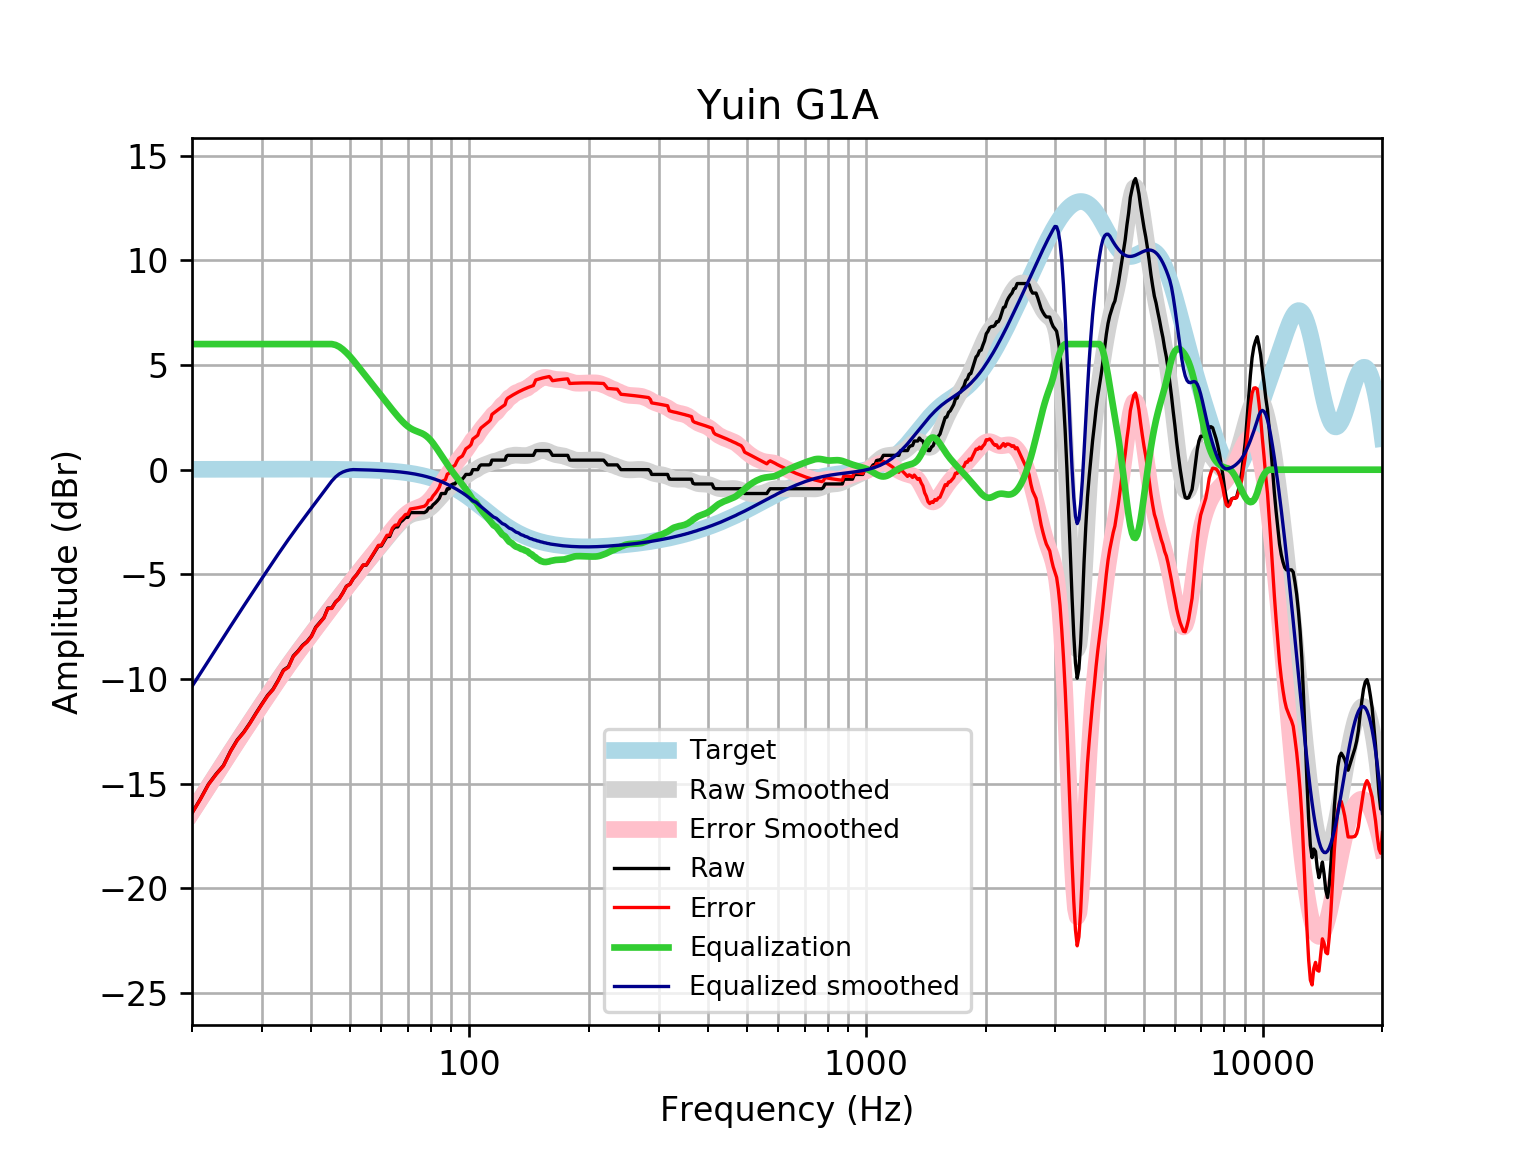

The file beside this chart, header and first rows:
frequency, raw, error, smoothed, error_smoothed, equalization, equalized_raw, equalized_smoothed, target
20, -16.39, -16.41, -16.35, -16.37, 6, -10.39, -10.35, 0.01648
21, -15.72, -15.74, -15.73, -15.75, 6.0, -9.724, -9.727, 0.01765
22, -15.02, -15.04, -15.13, -15.15, 6.0, -9.023, -9.13, 0.01876
23, -14.54, -14.56, -14.56, -14.58, 6, -8.537, -8.557, 0.01983
24, -14.13, -14.15, -14.01, -14.03, 6, -8.129, -8.009, 0.02084
25, -13.45, -13.47, -13.49, -13.51, 6, -7.445, -7.486, 0.02179
26, -12.9, -12.93, -12.99, -13.01, 6.0, -6.904, -6.988, 0.02269
27, -12.53, -12.56, -12.51, -12.54, 6.0, -6.534, -6.512, 0.02353
28, -12.09, -12.12, -12.06, -12.08, 6.0, -6.093, -6.056, 0.02431
29, -11.62, -11.65, -11.62, -11.64, 6, -5.622, -5.619, 0.02502
30, -11.19, -11.21, -11.2, -11.22, 6.0, -5.188, -5.198, 0.02566
31, -10.78, -10.81, -10.79, -10.82, 6.0, -4.781, -4.792, 0.02622
32, -10.48, -10.51, -10.4, -10.43, 6.0, -4.482, -4.402, 0.02668
33, -10.05, -10.07, -10.03, -10.05, 6.0, -4.046, -4.028, 0.02704
34, -9.571, -9.598, -9.67, -9.697, 6, -3.571, -3.67, 0.02728
35, -9.409, -9.436, -9.329, -9.357, 6, -3.409, -3.329, 0.0274
36, -8.895, -8.922, -9.005, -9.033, 6, -2.895, -3.005, 0.02739
37, -8.659, -8.686, -8.696, -8.723, 6.0, -2.659, -2.696, 0.02723
38, -8.383, -8.41, -8.399, -8.426, 6, -2.383, -2.399, 0.02692
39, -8.203, -8.23, -8.113, -8.139, 6.0, -2.203, -2.113, 0.02644
40, -7.945, -7.97, -7.834, -7.86, 6, -1.945, -1.834, 0.02579
41, -7.522, -7.547, -7.563, -7.588, 6, -1.522, -1.563, 0.02496
42, -7.291, -7.315, -7.298, -7.322, 6, -1.291, -1.298, 0.02393
43, -7.064, -7.086, -7.039, -7.062, 6.0, -1.064, -1.039, 0.02272
44, -6.608, -6.629, -6.788, -6.809, 6.0, -0.6077, -0.788, 0.0213
45, -6.608, -6.627, -6.544, -6.564, 6.0, -0.6077, -0.544, 0.01967
46, -6.316, -6.334, -6.307, -6.325, 5.959, -0.3573, -0.3483, 0.01783
47, -6.152, -6.168, -6.077, -6.093, 5.873, -0.2792, -0.2046, 0.01577
48, -5.879, -5.893, -5.853, -5.867, 5.744, -0.1355, -0.1095, 0.01347
49, -5.565, -5.575, -5.636, -5.647, 5.588, 0.02301, -0.04801, 0.01094
50, -5.468, -5.476, -5.424, -5.432, 5.413, -0.05469, -0.01013, 0.008144
51, -5.195, -5.2, -5.217, -5.223, 5.223, 0.02744, 0.005126, 0.00508
52, -5.012, -5.014, -5.017, -5.019, 5.019, 0.006814, 0.001774, 0.001724
53, -4.784, -4.782, -4.823, -4.821, 4.821, 0.03677, -0.001894, -0.001946
54, -4.556, -4.55, -4.634, -4.628, 4.628, 0.0716, -0.005905, -0.005958
55, -4.556, -4.546, -4.449, -4.439, 4.439, -0.1175, -0.01029, -0.01034
56, -4.328, -4.313, -4.268, -4.253, 4.253, -0.07544, -0.01508, -0.01514
57, -4.101, -4.08, -4.089, -4.069, 4.069, -0.0317, -0.02033, -0.02038
58, -3.873, -3.847, -3.913, -3.887, 3.887, 0.01424, -0.02607, -0.02611
59, -3.645, -3.612, -3.739, -3.707, 3.707, 0.06223, -0.03234, -0.03238
60, -3.645, -3.605, -3.569, -3.53, 3.53, -0.1152, -0.03921, -0.03925
61, -3.417, -3.37, -3.402, -3.355, 3.355, -0.06155, -0.04672, -0.04675
62, -3.189, -3.134, -3.24, -3.185, 3.185, -0.004247, -0.05494, -0.05496
63, -3.189, -3.125, -3.082, -3.018, 3.018, -0.1707, -0.06392, -0.06393
64, -2.864, -2.79, -2.93, -2.856, 2.856, -0.007579, -0.07372, -0.07373
65, -2.733, -2.649, -2.784, -2.7, 2.7, -0.03308, -0.0844, -0.08441
66, -2.733, -2.637, -2.646, -2.55, 2.55, -0.1827, -0.09604, -0.09603
67, -2.505, -2.396, -2.518, -2.41, 2.41, -0.09556, -0.1087, -0.1087
68, -2.407, -2.285, -2.402, -2.28, 2.28, -0.1273, -0.1224, -0.1224
69, -2.277, -2.14, -2.302, -2.165, 2.165, -0.1125, -0.1372, -0.1372
70, -2.277, -2.124, -2.219, -2.066, 2.066, -0.2116, -0.1533, -0.1533
71, -2.049, -1.879, -2.154, -1.984, 1.984, -0.06542, -0.1706, -0.1706
72, -2.049, -1.86, -2.108, -1.919, 1.919, -0.1307, -0.1892, -0.1892
73, -2.049, -1.84, -2.076, -1.867, 1.867, -0.1827, -0.2092, -0.2092
74, -2.049, -1.819, -2.053, -1.823, 1.823, -0.2265, -0.2306, -0.2305
75, -2.049, -1.796, -2.034, -1.781, 1.781, -0.2687, -0.2535, -0.2534
76, -2.049, -1.771, -2.011, -1.733, 1.733, -0.3163, -0.2778, -0.2778
77, -2.049, -1.746, -1.977, -1.674, 1.674, -0.3756, -0.3037, -0.3037
78, -1.986, -1.655, -1.929, -1.598, 1.598, -0.3879, -0.3312, -0.3312
79, -1.821, -1.461, -1.865, -1.504, 1.504, -0.317, -0.3604, -0.3603
... 553 more rows
